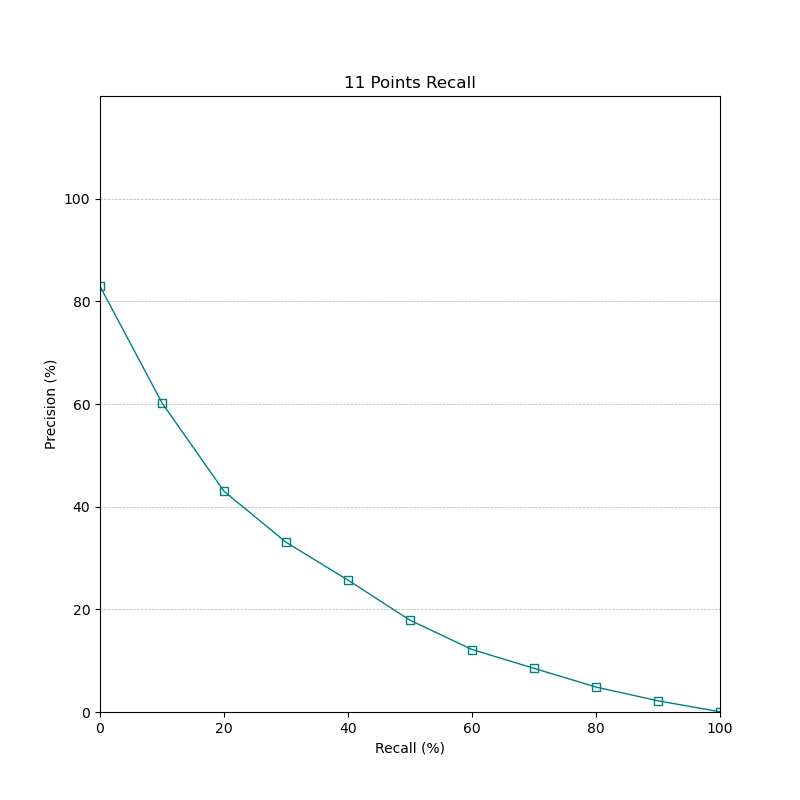

The data file committed next to this chart (first rows):
, Recall, pQ1, pQ2, pQ3, pQ4, pQ5, pQ6, pQ7, pQ8, pQ9, pQ10, pQ11, pQ12, pQ13, pQ14, pQ15, pQ16, pQ17, pQ18, pQ19, pQ20, pQ21, pQ22
0, 0, 31.82, 40.0, 100.0, 33.33, 100.0, 100.0, 100.0, 13.33, 100.0, 57.14, 100.0, 2.614, 100.0, 100.0, 100.0, 100.0, 100.0, 100.0, 10.34, 100.0, 100.0, 100.0
1, 10, 31.82, 40.0, 38.46, 33.33, 59.26, 75.0, 50.0, 2.294, 28.57, 57.14, 100.0, 2.614, 75.0, 46.67, 73.33, 38.33, 46.15, 83.33, 10.34, 100.0, 75.0, 72.73
2, 20, 31.82, 40.0, 15.25, 16.67, 36.84, 27.78, 20.69, 2.294, 27.27, 50.0, 62.5, 2.614, 55.56, 35.9, 36.21, 31.95, 20.0, 83.33, 10.34, 100.0, 17.95, 45.45
3, 30, 26.83, 8.108, 14.77, 14.29, 34.68, 18.0, 9.091, 2.294, 19.05, 44.44, 60.0, 2.614, 28.57, 30.0, 29.63, 31.95, 16.51, 77.78, 10.34, 100.0, 16.67, 31.43
4, 40, 26.15, 8.108, 10.71, 14.29, 28.65, 15.38, 6.704, 2.294, 13.64, 22.45, 60.0, 2.614, 28.21, 23.53, 0.0, 27.36, 13.95, 75.0, 10.34, 90.48, 10.48, 21.17
5, 50, 23.38, 1.166, 7.213, 13.51, 0.0, 13.13, 4.293, 2.294, 13.64, 19.7, 42.31, 2.614, 26.53, 18.06, 0.0, 25.5, 11.2, 50.0, 10.34, 60.0, 8.442, 0.0
6, 60, 14.29, 1.166, 6.122, 9.091, 0.0, 8.333, 4.293, 2.294, 10.61, 16.67, 36.84, 1.442, 15.53, 15.14, 0.0, 20.8, 8.924, 41.18, 9.929, 30.11, 6.612, 0.0
7, 70, 5.797, 1.166, 4.718, 5.785, 0.0, 4.928, 3.057, 0.0, 10.0, 6.429, 34.78, 1.442, 12.41, 12.23, 0.0, 0.0, 5.485, 34.88, 4.908, 20.37, 3.879, 0.0
8, 80, 3.392, 0.0, 4.609, 3.306, 0.0, 3.846, 2.718, 0.0, 3.396, 4.555, 14.63, 1.442, 5.682, 7.031, 0.0, 0.0, 0.0, 5.312, 3.586, 12.01, 0.0, 0.0
9, 90, 0.0, 0.0, 4.362, 0.0, 0.0, 2.757, 0.0, 0.0, 0.0, 0.0, 0.0, 0.0, 3.298, 5.247, 0.0, 0.0, 0.0, 3.393, 3.25, 5.192, 0.0, 0.0
10, 100, 0.0, 0.0, 0.0, 0.0, 0.0, 0.0, 0.0, 0.0, 0.0, 0.0, 0.0, 0.0, 0.0, 0.0, 0.0, 0.0, 0.0, 0.0, 3.25, 0.0, 0.0, 0.0
